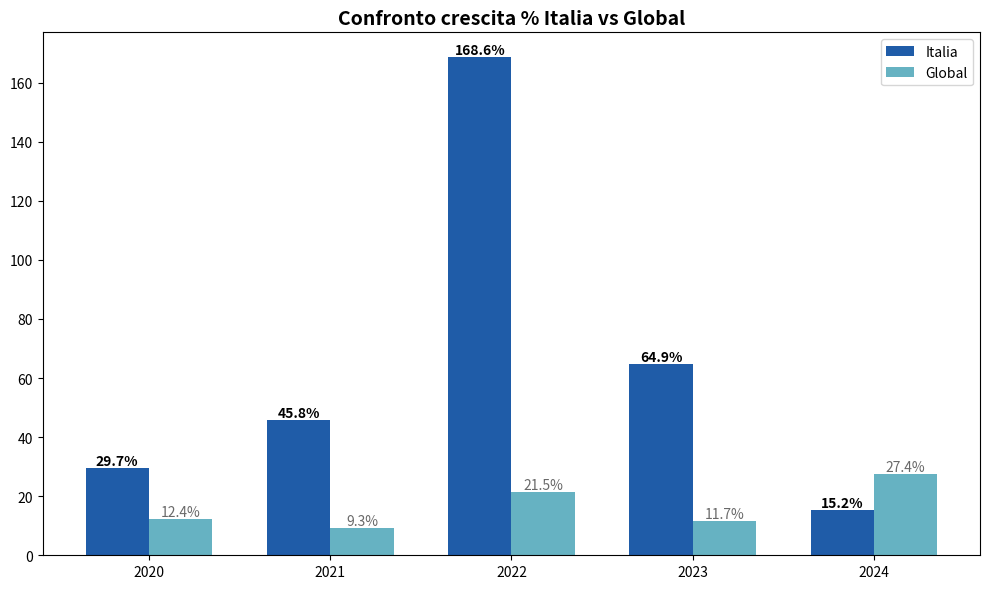

The script that saved this image:
import matplotlib.pyplot as plt

# Dati del grafico
anni = ["2020", "2021", "2022", "2023", "2024"]
italia = [29.7, 45.8, 168.6, 64.9, 15.2]
globali = [12.4, 9.3, 21.5, 11.7, 27.4]

x = range(len(anni))
larghezza = 0.35

# Creazione grafico
plt.figure(figsize=(10,6))
plt.bar([i - larghezza/2 for i in x], italia, width=larghezza, label="Italia", color="#1f5ca8")
plt.bar([i + larghezza/2 for i in x], globali, width=larghezza, label="Global", color="#66b2c2")

# Aggiunta etichette sopra le barre
for i, v in enumerate(italia):
    plt.text(i - larghezza/2, v + 1, f"{v}%", ha="center", fontweight="bold")

for i, v in enumerate(globali):
    plt.text(i + larghezza/2, v + 1, f"{v}%", ha="center", color="dimgray")

# Personalizzazione
plt.xticks(x, anni)
plt.title("Confronto crescita % Italia vs Global", fontsize=14, fontweight="bold")
plt.legend()
plt.tight_layout()

# Salvataggio in PNG
output_path = "clusit-fig24.png"
plt.savefig(output_path, dpi=300)
plt.close()

output_path
